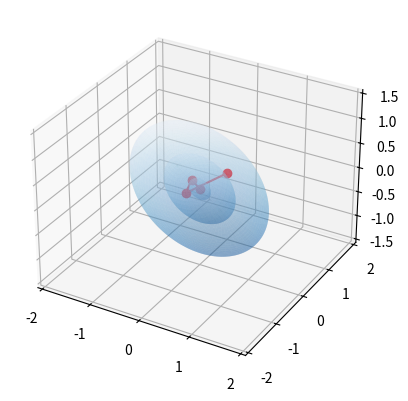

Reproduce this figure in Python.
import numpy as np
import matplotlib.pyplot as plt

A = np.array([
    [1.5, 0.4, 0.2],
    [0.4, 1.5, 0.8],
    [0.2, 0.8, 1.5]
])
eigval, eigvec = np.linalg.eig(A)
B = np.diag(np.sqrt(eigval)) @ eigvec.T

f = np.array([0, 0, 0])
u0 = np.array([1, -.8, 1])

r0 = f-A@u0
p = [r0]

u = [u0]
r = [r0]
w = []
a = []
b = []

for k in range(3):
    w.append(A @ p[k])
    a.append( (r[k] @ r[k]) / (p[k] @ w[k]) )

    u.append(u[k]+a[k]*p[k])
    r.append(r[k]-a[k]*w[k])

    b.append((r[k+1] @ r[k+1]) / (r[k] @ r[k]))
    p.append(r[k+1]+b[k]*p[k])

###################
ph = np.linspace(0, 2*np.pi, 200)
th = np.linspace(0, np.pi, 100)

ph, th = np.meshgrid(ph, th)
sphere = np.array([
    np.cos(ph)*np.sin(th),
    np.sin(ph)*np.sin(th),
    np.cos(th),
])
sh = sphere.shape


unit_contour = np.linalg.solve(B, sphere.reshape([3, -1])).reshape(sh)

fig = plt.figure()
ax = plt.axes(projection='3d')

mult = [np.sqrt(ui @ A @ ui) for ui in u]

for m in mult:
    ax.plot_surface(m*unit_contour[0], m*unit_contour[1], m*unit_contour[2], alpha=0.3, cmap='Blues_r')    # 等高线

# ax.scatter3D(eigvec[0], eigvec[1], eigvec[2], c='red')
print(u)
u = np.array(u).T
ax.plot3D(u[0], u[1], u[2], '-or')       # 点

plt.axis('equal')
plt.show()
